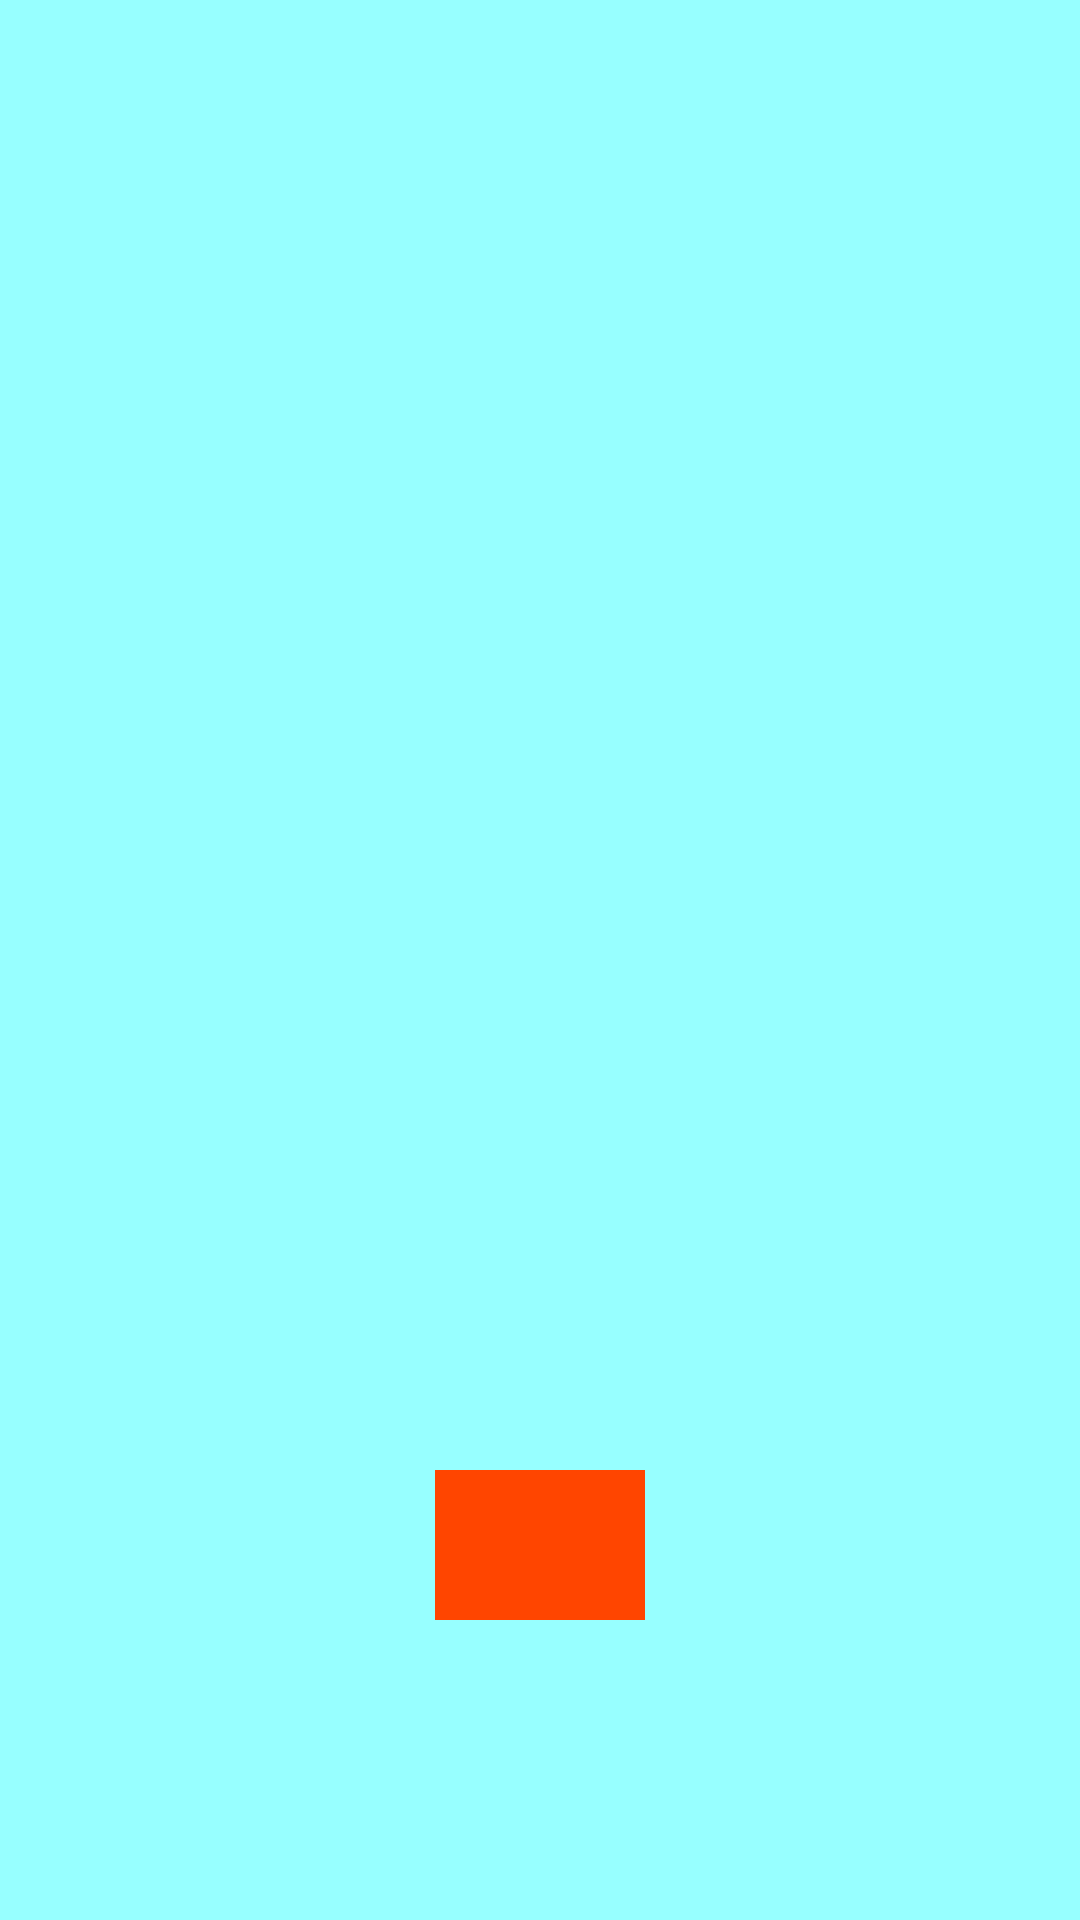

Write the Android layout XML for this screen, with the resource values it uses.
<!-- AndroidManifest.xml: application theme AppTheme -->
<!-- res/layout/activity_play.xml -->
<?xml version="1.0" encoding="utf-8"?>
<android.support.constraint.ConstraintLayout xmlns:android="http://schemas.android.com/apk/res/android"
    xmlns:app="http://schemas.android.com/apk/res-auto"
    xmlns:tools="http://schemas.android.com/tools"
    android:layout_width="match_parent"
    android:layout_height="match_parent"
    android:background="@color/colorNowPlayingBG"
    tools:context=".PlayActivity">

    <TextView
        android:id="@+id/musicName_TV"
        android:layout_width="wrap_content"
        android:layout_height="wrap_content"
        android:layout_marginStart="8dp"
        android:layout_marginLeft="8dp"
        android:layout_marginTop="200dp"
        android:layout_marginEnd="8dp"
        android:layout_marginRight="8dp"
        android:textColor="@android:color/black"
        android:textSize="30sp"
        app:layout_constraintEnd_toEndOf="parent"
        app:layout_constraintStart_toStartOf="parent"
        app:layout_constraintTop_toTopOf="parent"
        tools:text="Music Name" />

    <TextView
        android:id="@+id/artistName_TV"
        android:layout_width="wrap_content"
        android:layout_height="wrap_content"
        android:layout_marginStart="8dp"
        android:layout_marginLeft="8dp"
        android:layout_marginTop="8dp"
        android:layout_marginEnd="8dp"
        android:layout_marginRight="8dp"
        android:layout_marginBottom="8dp"
        android:textColor="@android:color/black"
        android:textSize="18sp"
        app:layout_constraintBottom_toTopOf="@+id/length_TV"
        app:layout_constraintEnd_toEndOf="parent"
        app:layout_constraintStart_toStartOf="parent"
        app:layout_constraintTop_toBottomOf="@+id/musicName_TV"
        app:layout_constraintVertical_bias="0.351"
        tools:text="Artist Name" />

    <TextView
        android:id="@+id/length_TV"
        android:layout_width="wrap_content"
        android:layout_height="wrap_content"
        android:layout_marginStart="8dp"
        android:layout_marginLeft="8dp"
        android:layout_marginEnd="8dp"
        android:layout_marginRight="8dp"
        android:layout_marginBottom="20dp"
        android:textSize="16sp"
        app:layout_constraintBottom_toTopOf="@+id/playButton"
        app:layout_constraintEnd_toEndOf="parent"
        app:layout_constraintStart_toStartOf="parent"
        tools:text="05:00" />

    <ImageButton
        android:id="@+id/playButton"
        android:layout_width="70dp"
        android:layout_height="50dp"
        android:layout_marginStart="8dp"
        android:layout_marginLeft="8dp"
        android:layout_marginEnd="8dp"
        android:layout_marginRight="8dp"
        android:layout_marginBottom="100dp"
        android:background="@color/colorPlayButtonBG"
        android:contentDescription="@string/playButton_description"
        android:onClick="playButtonClick"
        app:layout_constraintBottom_toBottomOf="parent"
        app:layout_constraintEnd_toEndOf="parent"
        app:layout_constraintStart_toStartOf="parent"
        app:srcCompat="@drawable/ic_play"
        tools:ignore="VectorDrawableCompat" />

</android.support.constraint.ConstraintLayout>
<!-- resources referenced by this layout -->
<resources>
  <color name="colorNowPlayingBG">#97FFFF</color>
  <color name="colorPlayButtonBG">#FF4500</color>
  <style name="AppTheme" parent="Theme.AppCompat.Light.DarkActionBar">
          
          <item name="colorPrimary">@color/colorPrimary</item>
          <item name="colorPrimaryDark">@color/colorPrimaryDark</item>
          <item name="colorAccent">@color/colorAccent</item>
      </style>
  <color name="colorPrimary">#1E90FF</color>
  <color name="colorPrimaryDark">#1874CD</color>
  <color name="colorAccent">#D81B60</color>
</resources>
